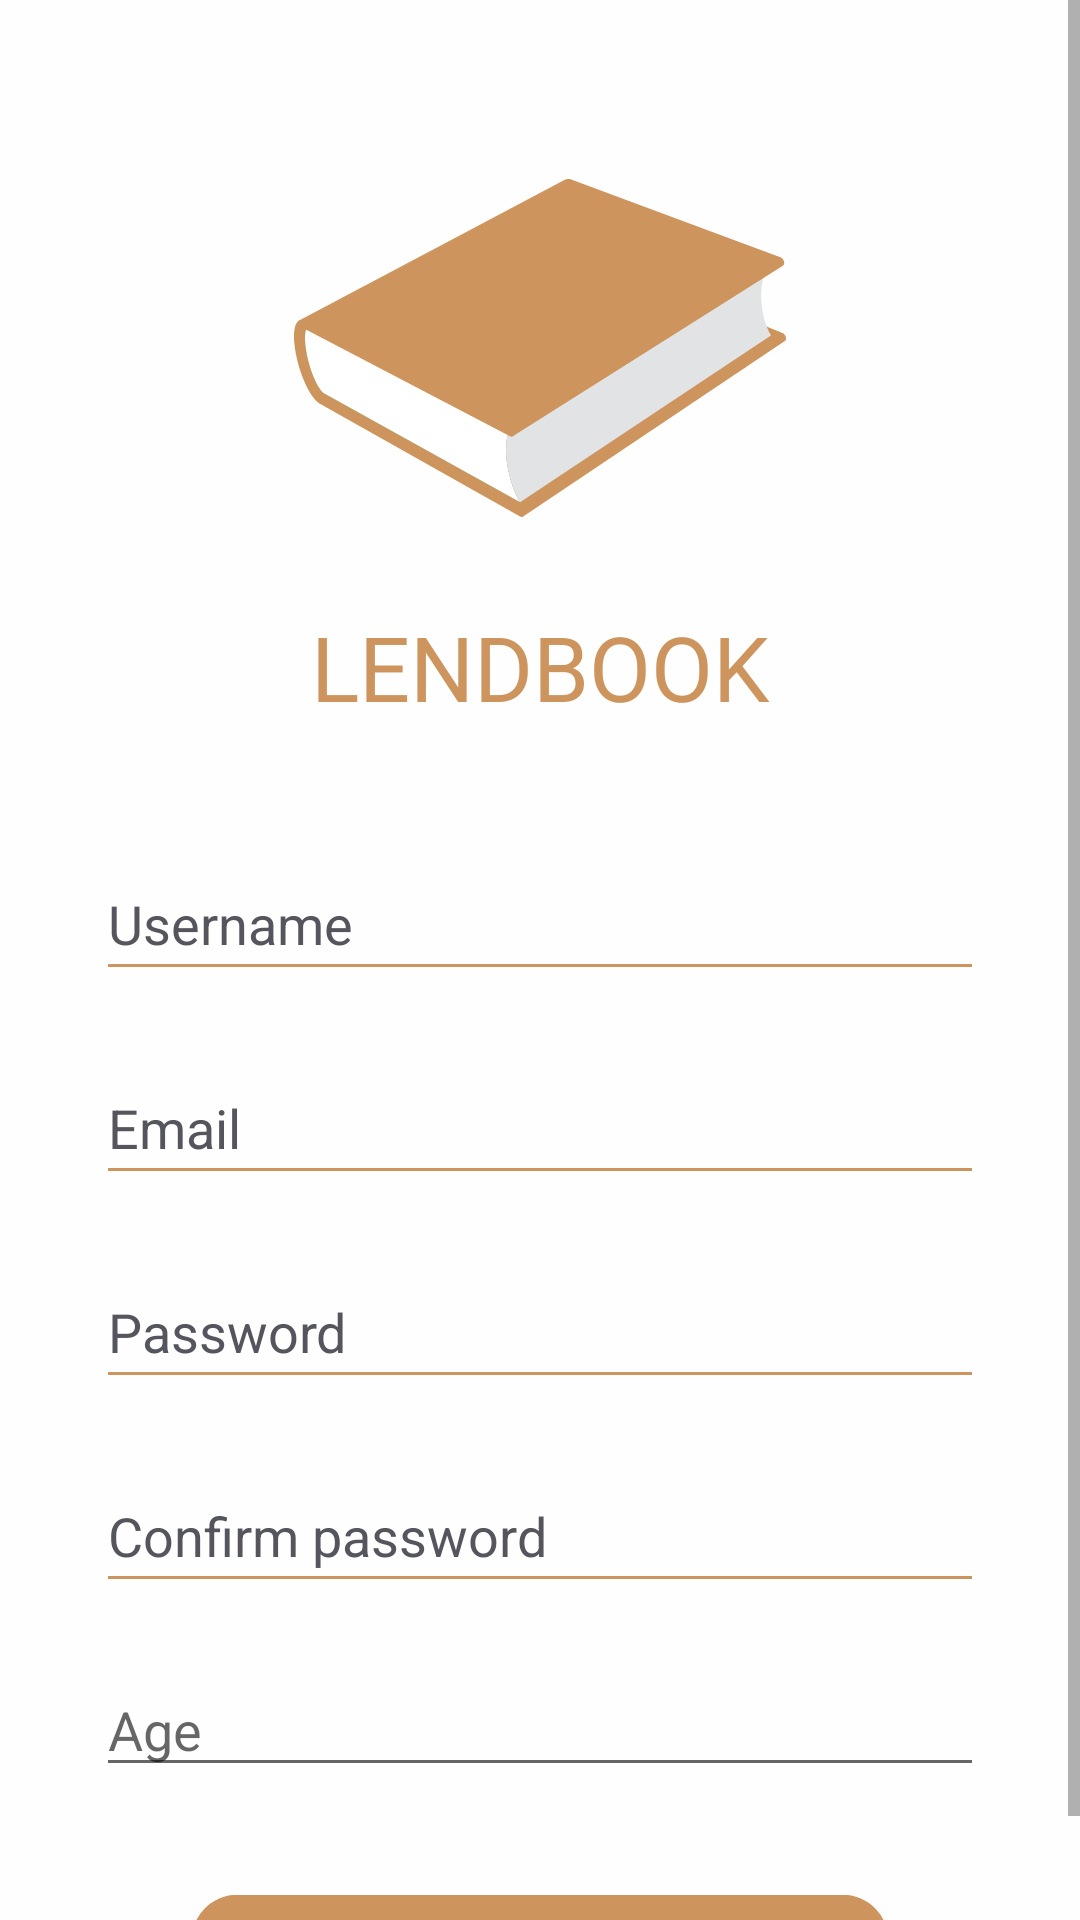

Produce the Android XML layout that renders to this screen, including the resource entries it uses.
<!-- AndroidManifest.xml: activity theme Theme.LendBook -->
<!-- res/layout/activity_register.xml -->
<?xml version="1.0" encoding="utf-8"?>
<androidx.constraintlayout.widget.ConstraintLayout xmlns:android="http://schemas.android.com/apk/res/android"
  xmlns:app="http://schemas.android.com/apk/res-auto"
  xmlns:tools="http://schemas.android.com/tools"
  android:layout_width="match_parent"
  android:layout_height="match_parent"
  android:background="@color/background"
  tools:context=".login.ui.LoginActivity">

  <ScrollView
    android:layout_width="match_parent"
    android:layout_height="match_parent"
    app:layout_constraintBottom_toBottomOf="parent"
    app:layout_constraintEnd_toEndOf="parent"
    app:layout_constraintStart_toStartOf="parent"
    app:layout_constraintTop_toTopOf="parent">

    <androidx.constraintlayout.widget.ConstraintLayout
      android:layout_width="match_parent"
      android:layout_height="wrap_content">

      <EditText
        android:id="@+id/username"
        android:layout_width="0dp"
        android:layout_height="wrap_content"
        android:layout_marginEnd="32dp"
        android:layout_marginStart="32dp"
        android:layout_marginTop="40dp"
        android:autofillHints=""
        android:backgroundTint="@color/primaryColorLogin"
        android:hint="@string/username"
        android:inputType="textPersonName"
        android:minHeight="48dp"
        android:textColorHint="@color/textLogin"
        app:layout_constraintEnd_toEndOf="parent"
        app:layout_constraintStart_toStartOf="parent"
        app:layout_constraintTop_toBottomOf="@+id/title"
        tools:ignore="TextContrastCheck" />


      <EditText
        android:id="@+id/mailLogin"
        android:layout_width="0dp"
        android:layout_height="wrap_content"
        android:layout_marginEnd="32dp"
        android:layout_marginStart="32dp"
        android:layout_marginTop="20dp"
        android:autofillHints=""
        android:backgroundTint="@color/primaryColorLogin"
        android:hint="@string/email"
        android:inputType="textEmailAddress"
        android:minHeight="48dp"
        android:textColorHint="@color/textLogin"
        app:layout_constraintEnd_toEndOf="parent"
        app:layout_constraintStart_toStartOf="parent"
        app:layout_constraintTop_toBottomOf="@+id/username"
        tools:ignore="TextContrastCheck" />

      <EditText
        android:id="@+id/passwordLogin"
        android:layout_width="0dp"
        android:layout_height="wrap_content"
        android:layout_marginEnd="32dp"
        android:layout_marginStart="32dp"
        android:layout_marginTop="20dp"
        android:autofillHints=""
        android:backgroundTint="@color/primaryColorLogin"
        android:hint="@string/password"
        android:inputType="textPassword"
        android:minHeight="48dp"
        android:textColorHint="@color/textLogin"
        app:layout_constraintEnd_toEndOf="parent"
        app:layout_constraintStart_toStartOf="parent"
        app:layout_constraintTop_toBottomOf="@+id/mailLogin"
        tools:ignore="TextContrastCheck" />

      <EditText
        android:id="@+id/passwordConfirm"
        android:layout_width="0dp"
        android:layout_height="wrap_content"
        android:layout_marginEnd="32dp"
        android:layout_marginStart="32dp"
        android:layout_marginTop="20dp"
        android:autofillHints=""
        android:backgroundTint="@color/primaryColorLogin"
        android:hint="@string/confirm_password"
        android:inputType="textPassword"
        android:minHeight="48dp"
        android:textColorHint="@color/textLogin"
        app:layout_constraintEnd_toEndOf="parent"
        app:layout_constraintStart_toStartOf="parent"
        app:layout_constraintTop_toBottomOf="@+id/passwordLogin"
        tools:ignore="TextContrastCheck" />

      <EditText
        android:id="@+id/datePicker"
        android:layout_width="0dp"
        android:layout_height="wrap_content"
        android:layout_marginEnd="32dp"
        android:layout_marginStart="32dp"
        android:layout_marginTop="20dp"
        android:calendarViewShown="false"
        android:datePickerMode="spinner"
        android:hint="@string/age"
        android:inputType="number"
        android:spinnersShown="true"
        app:layout_constraintEnd_toEndOf="parent"
        app:layout_constraintStart_toStartOf="parent"
        app:layout_constraintTop_toBottomOf="@+id/passwordConfirm" />

      <ImageView
        android:id="@+id/background_pic"
        android:layout_width="164dp"
        android:layout_height="132dp"
        android:layout_marginTop="50dp"
        app:layout_constraintEnd_toEndOf="parent"
        app:layout_constraintStart_toStartOf="parent"
        app:layout_constraintTop_toTopOf="parent"
        app:srcCompat="@drawable/ic_book_login"
        tools:ignore="ImageContrastCheck" />

      <TextView
        android:id="@+id/title"
        android:layout_width="wrap_content"
        android:layout_height="wrap_content"
        android:layout_marginTop="20dp"
        android:text="@string/title"
        android:textColor="@color/primaryColorLogin"
        android:textSize="30sp"
        app:layout_constraintEnd_toEndOf="parent"
        app:layout_constraintStart_toStartOf="parent"
        app:layout_constraintTop_toBottomOf="@+id/background_pic"
        tools:ignore="TextContrastCheck" />

      <com.google.android.material.button.MaterialButton
        android:id="@+id/signButton"
        android:layout_width="0dp"
        android:layout_height="wrap_content"
        android:layout_marginEnd="32dp"
        android:layout_marginStart="32dp"
        android:layout_marginTop="30dp"
        android:backgroundTint="@color/primaryColorLogin"
        android:paddingVertical="10dp"
        android:text="@string/sign_up"
        app:cornerRadius="15dp"
        app:layout_constraintEnd_toEndOf="@+id/datePicker"
        app:layout_constraintStart_toStartOf="@+id/datePicker"
        app:layout_constraintTop_toBottomOf="@+id/datePicker" />
    </androidx.constraintlayout.widget.ConstraintLayout>

  </ScrollView>
</androidx.constraintlayout.widget.ConstraintLayout>
<!-- resources referenced by this layout -->
<resources>
  <color name="background">#FEFEFE</color>
  <color name="primaryColorLogin">#CD955D</color>
  <color name="textLogin">#55555E</color>
  <!-- drawable ic_book_login: vector/xml drawable (drawable, 10060 chars, omitted) -->
  <string name="age">Age</string>
  <string name="confirm_password">Confirm password</string>
  <string name="email">Email</string>
  <string name="password">Password</string>
  <string name="sign_up">Sign up</string>
  <string name="title">LENDBOOK</string>
  <string name="username">Username</string>
  <style name="Theme.LendBook" parent="Theme.MaterialComponents.DayNight.DarkActionBar">
      
      <item name="windowActionBar">false</item>
      <item name="windowNoTitle">true</item>
      <item name="android:windowFullscreen">true</item>
      <item name="colorPrimary">@color/white</item>
      <item name="colorPrimaryVariant">@color/white</item>
      <item name="colorOnPrimary">@color/white</item>
      
      <item name="colorSecondary">@color/white</item>
      <item name="colorSecondaryVariant">@color/white</item>
      <item name="colorOnSecondary">@color/black</item>
      
      <item name="android:statusBarColor" tools:targetApi="l">?attr/colorPrimaryVariant</item>
      
    </style>
  <color name="white">#FFFFFFFF</color>
  <color name="black">#FF000000</color>
</resources>
